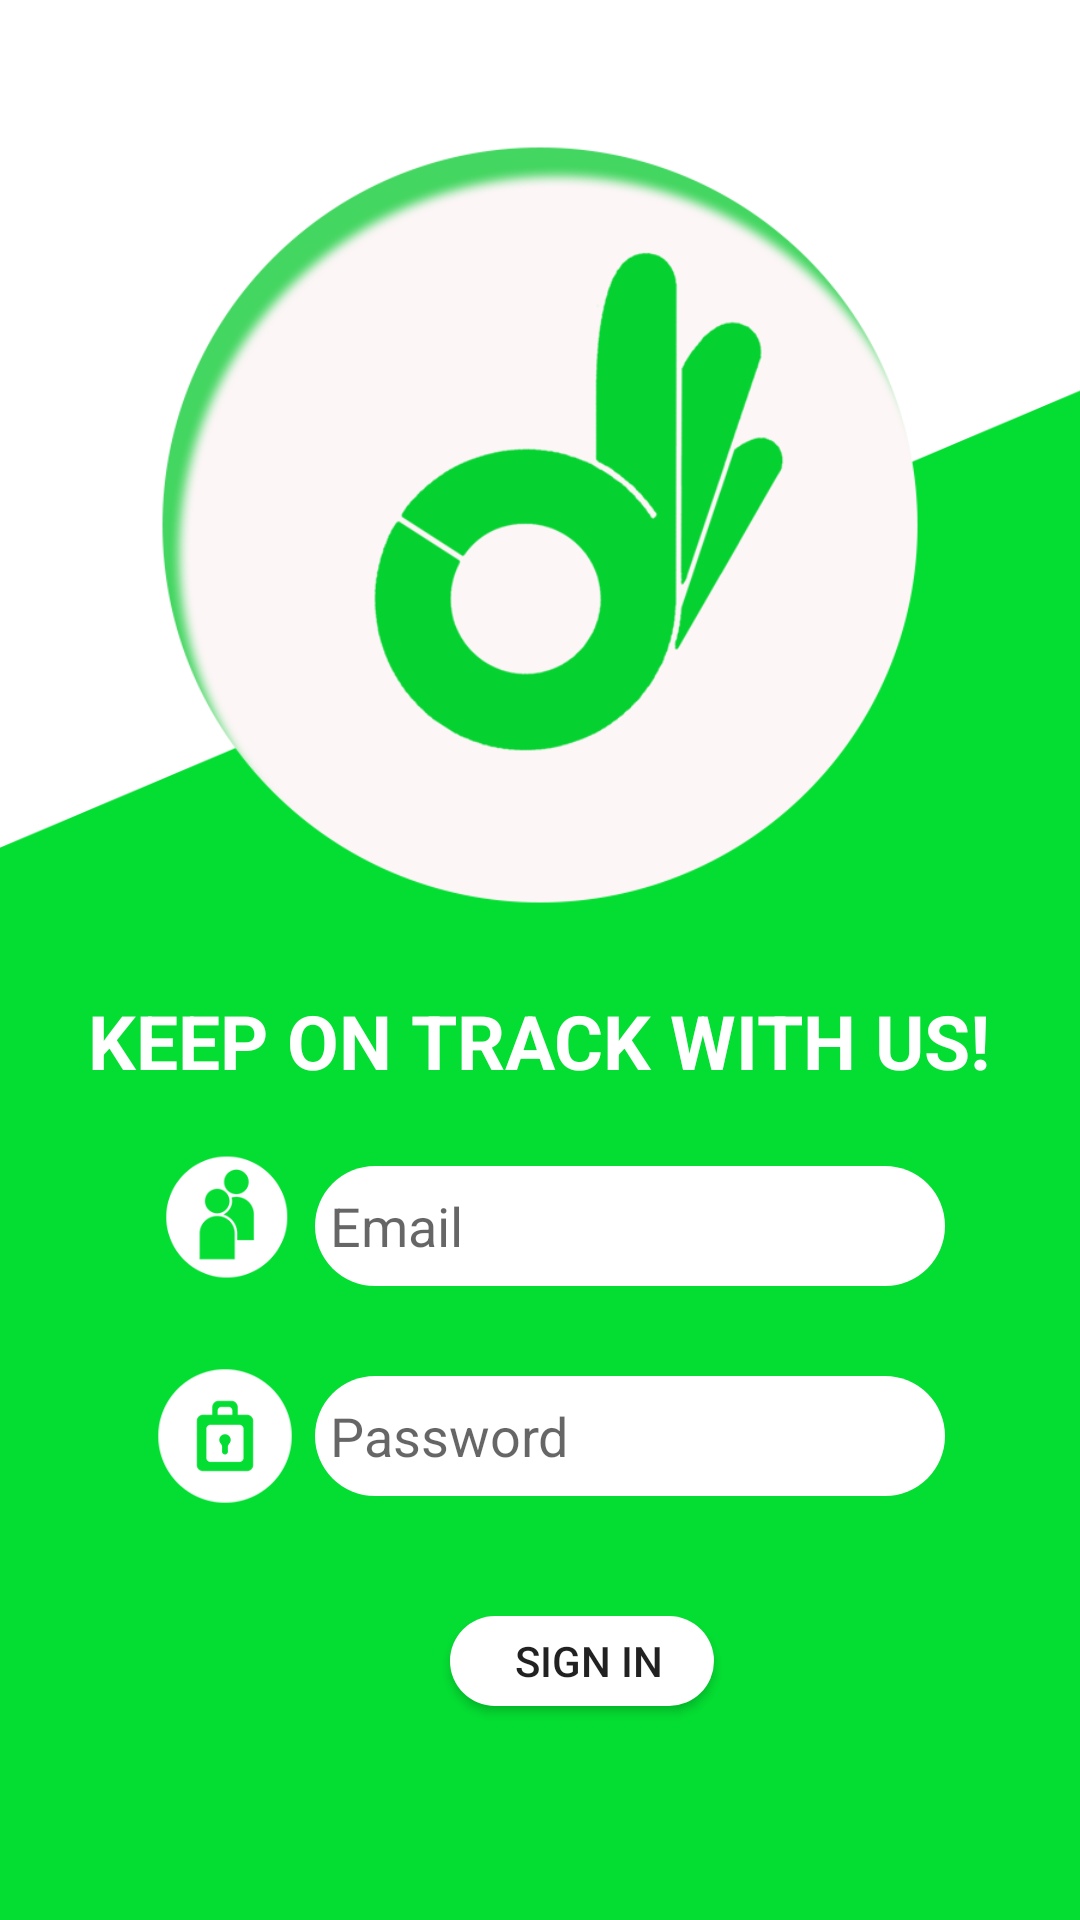

Android layout source for this screen:
<!-- AndroidManifest.xml: application theme AppTheme -->
<!-- res/layout/activity_signin.xml -->
<?xml version="1.0" encoding="utf-8"?>
<LinearLayout xmlns:android="http://schemas.android.com/apk/res/android"
    xmlns:app="http://schemas.android.com/apk/res-auto"
    xmlns:tools="http://schemas.android.com/tools"
    android:layout_width="match_parent"
    android:layout_height="match_parent"
    android:layout_weight="10"
    android:background="@drawable/homebg"
    android:orientation="vertical"
    tools:context=".SigninActivity">

    <ImageView
        android:layout_marginTop="20dp"
        android:layout_width="match_parent"
        android:layout_height="0dp"
        android:layout_weight="5"
        android:src="@drawable/logo" />

    <LinearLayout
        android:layout_width="match_parent"
        android:layout_height="0dp"
        android:layout_weight="5"
        android:orientation="vertical">

        <TextView
            android:layout_width="wrap_content"
            android:layout_height="wrap_content"
            android:layout_gravity="center"
            android:text="KEEP ON TRACK WITH US!"
            android:theme="@style/ActivityCustom"
            android:textSize="25dp"/>

        <LinearLayout
            android:layout_width="match_parent"
            android:layout_height="wrap_content"
            android:layout_marginTop="20dp"
            android:orientation="horizontal">

            <ImageView
                android:layout_width="50dp"
                android:layout_height="50dp"
                android:scaleY="1.5"
                android:scaleX="1.5"
                android:layout_marginLeft="50dp"
                android:src="@drawable/id"/>

            <EditText
                android:background="@drawable/edittextcustom"
                android:id="@+id/email1"
                android:layout_width="wrap_content"
                android:layout_height="40dp"
                android:ems="10"
                android:hint="Email"
                android:inputType="textEmailAddress"
                android:layout_marginLeft="5dp"
                android:layout_gravity="center_vertical"/>

        </LinearLayout>

        <LinearLayout
            android:layout_width="match_parent"
            android:layout_height="wrap_content"
            android:layout_marginTop="20dp">

            <ImageView
                android:layout_width="50dp"
                android:layout_height="50dp"
                android:scaleY="1.5"
                android:scaleX="1.5"
                android:layout_marginLeft="50dp"
                android:src="@drawable/pw"/>

            <EditText
                android:background="@drawable/edittextcustom"
                android:id="@+id/pass1"
                android:layout_width="wrap_content"
                android:layout_height="40dp"
                android:ems="10"
                android:hint="Password"
                android:inputType="textPassword"
                android:layout_marginLeft="5dp"
                android:layout_gravity="center_vertical"/>
        </LinearLayout>

        <Button
            android:layout_marginTop="35dp"
            android:background="@drawable/edittextcustom"
            android:id="@+id/buttonSignIn"
            android:layout_width="wrap_content"
            android:layout_height="30dp"
            android:text="SIGN IN"
            android:layout_marginLeft="150dp"/>
    </LinearLayout>
</LinearLayout>
<!-- resources referenced by this layout -->
<resources>
  <!-- drawable edittextcustom (drawable) -->
  <?xml version="1.0" encoding="utf-8"?>
  <shape xmlns:android="http://schemas.android.com/apk/res/android"
      android:shape="rectangle">
      <solid android:color="#fff" />
      <corners android:radius="50dp" />
      <padding android:left="5dp"/>
  </shape>
  <!-- drawable homebg: png bitmap (drawable-v24, 23727 bytes) -->
  <!-- drawable id: png bitmap (drawable, 6537 bytes) -->
  <!-- drawable logo: png bitmap (drawable-v24, 70575 bytes) -->
  <!-- drawable pw: png bitmap (drawable, 5796 bytes) -->
  <style name="ActivityCustom">
          <item name="android:textSize">30sp</item>
          <item name="android:textColor">#fff</item>
          <item name="android:gravity">center</item>
          <item name="android:textStyle">bold</item>
      </style>
  <style name="AppTheme" parent="Theme.AppCompat.Light.NoActionBar">
          
          <item name="colorPrimary">@color/colorPrimary</item>
          <item name="colorPrimaryDark">@color/colorPrimaryDark</item>
          <item name="colorAccent">@color/colorAccent</item>
      </style>
  <color name="colorPrimary">#3F51B5</color>
  <color name="colorPrimaryDark">#158f0a</color>
  <color name="colorAccent">#FF4081</color>
</resources>
